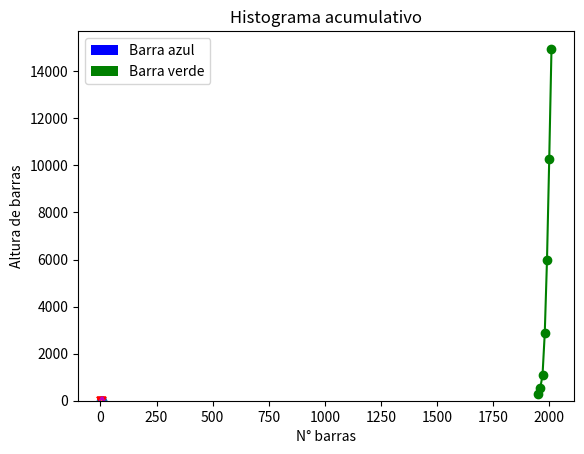
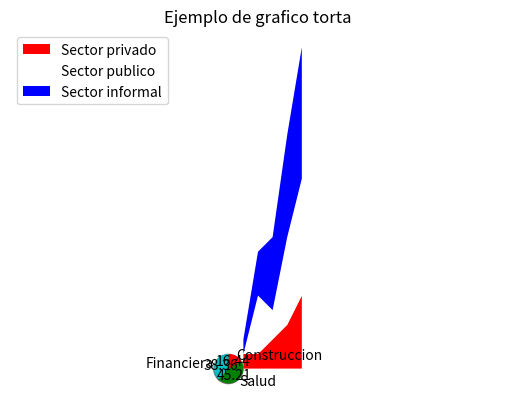
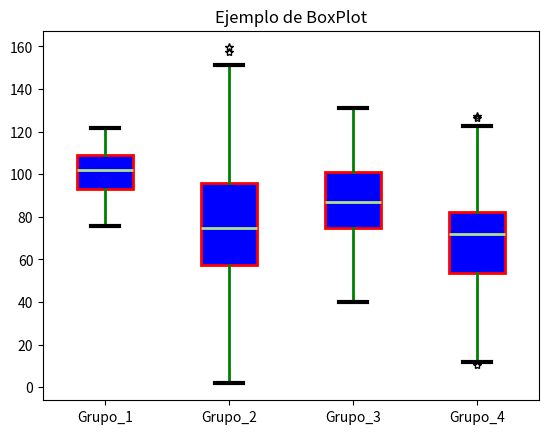

Recreate these plots in Python, in order.
import numpy as np
import matplotlib.pyplot as plt

# Grafico de lineas

año = [1950, 1960, 1970, 1980, 1990, 2000, 2010]
PIB = [300.2, 543.3, 1075.9, 2862.5, 5979.6, 10289.7, 14958.3]

plt.plot(año, PIB, color='green', marker='o', linestyle='solid')
plt.title('PIB Nominal')
plt.ylabel('Millones de $')
plt.xlabel('Año')
plt.show()

# Scatter plot

x1 = [3, 5, 7]
y1 = [3, 5, 9]

x2 = [1, 2, 3, 4]
y2 = [2, 3, 2, 3]

x3 = [8, 7, 2, 5, 4]
y3 = [6, 8, 7, 8, 7]

plt.scatter(x1, y1)
plt.scatter(x2, y2, marker='v', color='r')
plt.scatter(x3, y3, marker='^', color='m')
plt.title('Ejemplo de scatter')
plt.show()

# Grafico de barras

x = [1, 3, 4, 5, 6, 7, 8, 9]
y = [4, 7, 2, 4, 5, 8, 7, 3]

x1 = [8, 7, 2, 5, 4]
y1 = [6, 8, 7, 2, 7]

plt.bar(x, y, label='Barra azul', color='b')
plt.bar(x1, y1, label='Barra verde', color='g')
plt.xlabel('N° barras')
plt.ylabel('Altura de barras')
plt.title('Ejemplo grafico de barras')
plt.legend()
plt.show()

# Histogramas,grafican frecuencias

y = 5 + np.random.randn(100)
x = [e for e in range(len(y))]
plt.hist(y, bins=20)
plt.title('Histograma')
plt.show()

# Histogramas acumulativo

y = 5 + np.random.randn(100)
x = [e for e in range(len(y))]
plt.hist(y, cumulative=True, bins=20)
plt.title('Histograma acumulativo')
plt.show()

# Graficos apilados

x = [1, 2, 3, 4, 5]
y = [1, 1, 2, 3, 5]
y2 = [0, 4, 2, 6, 8]
y3 = [1, 3, 5, 7, 9]

etiquetas = ['Sector privado', 'Sector publico', 'Sector informal']

fig, panel = plt.subplots()

panel.stackplot(x, y, y2, y3,
                labels=etiquetas,
                colors=['r', 'w', 'b'])

panel.legend(loc='upper left')
panel.set_title("Grafico apilado")
plt.show()

# Graficos de tortas

etiquetas = ['Financiera', 'Salud', 'Construccion']
sectores = [56, 66, 24]
colores = ['c', 'g', 'r']

plt.pie(sectores, labels=etiquetas, colors=colores,
        startangle=90,  # angulo en el que arranca el grafico
        explode=(0, 0, 0),  # Valores de cuanto quiero separar las partes
        autopct='%1.2f',
        shadow=True)  # cuandos decimales tienen los valores
plt.axis('equal')  # partes iguales desde los ejes
plt.title('Ejemplo de grafico torta')
plt.show()

# Grafico BoxPlot

y1 = np.random.normal(100, 10, 100)
y2 = np.random.normal(80, 30, 100)
y3 = np.random.normal(90, 20, 100)
y4 = np.random.normal(70, 25, 100)

datos = [y1, y2, y3, y4]
fig, panel = plt.subplots()

panel.set_xticklabels(['Grupo_1', 'Grupo_2', 'Grupo_3', 'Grupo_4'])
bp = panel.boxplot(datos, patch_artist=True)
plt.title('Ejemplo de BoxPlot')
# Elementos del BoxPlot
for box in bp['boxes']:
    box.set(color='r', linewidth=2)
    box.set(facecolor='b')

for whisker in bp['whiskers']:  # modifica los bigotes
    whisker.set(color='g', linewidth=2)

for cap in bp['caps']:
    cap.set(color='black', linewidth=3)

for median in bp['medians']:
    median.set(color='#b2df8a', linewidth=2)

for flier in bp['fliers']:
    flier.set(marker='*', color='r', alpha=1)

plt.show()
